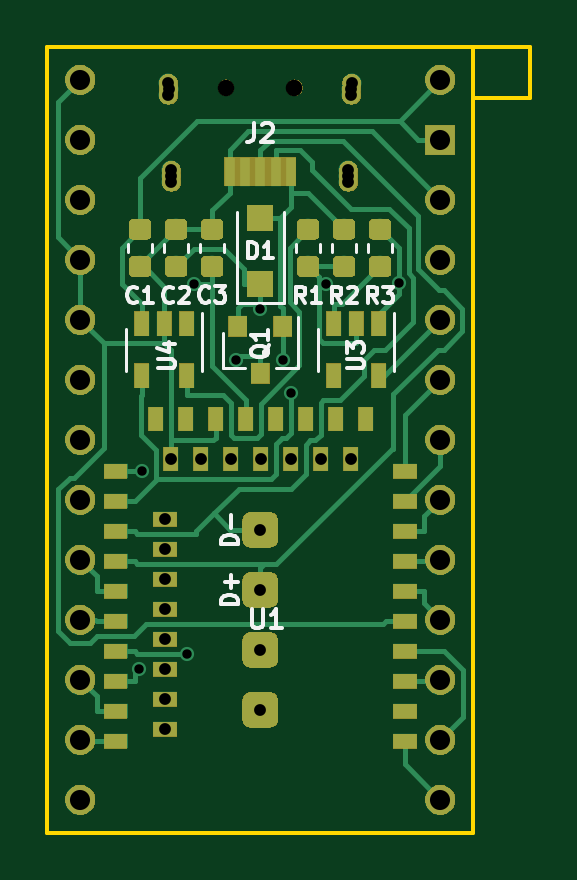
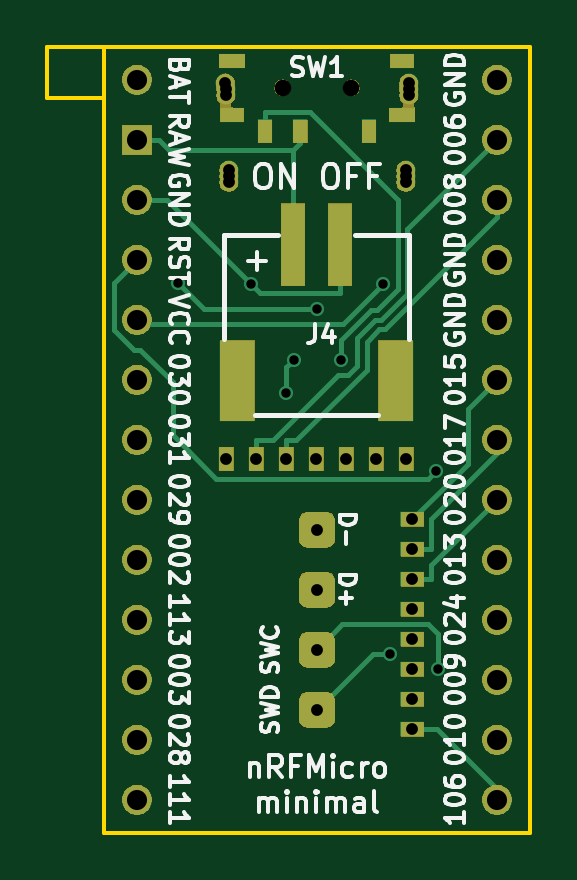
Circuit board: 10 layer files. Board 20.4 x 33.3 mm.
- bottom_copper: nrfmicro-B_Cu.gbl (14160 bytes)
- bottom_mask: nrfmicro-B_Mask.gbs (44665 bytes)
- paste: nrfmicro-B_Paste.gbp (964 bytes)
- bottom_silk: nrfmicro-B_SilkS.gbo (39199 bytes)
- outline: nrfmicro-Edge_Cuts.gm1 (849 bytes)
- top_copper: nrfmicro-F_Cu.gtl (44843 bytes)
- top_mask: nrfmicro-F_Mask.gts (61564 bytes)
- paste: nrfmicro-F_Paste.gtp (24210 bytes)
- top_silk: nrfmicro-F_SilkS.gto (9650 bytes)
- drill: nrfmicro.drl (1407 bytes)

=== bottom_copper: nrfmicro-B_Cu.gbl (14160 bytes, source omitted) ===
=== bottom_mask: nrfmicro-B_Mask.gbs (44665 bytes, source omitted) ===
=== paste: nrfmicro-B_Paste.gbp ===
G04 #@! TF.GenerationSoftware,KiCad,Pcbnew,5.1.4+dfsg1-1*
G04 #@! TF.CreationDate,2020-04-01T11:30:31+02:00*
G04 #@! TF.ProjectId,nrfmicro,6e72666d-6963-4726-9f2e-6b696361645f,rev?*
G04 #@! TF.SameCoordinates,Original*
G04 #@! TF.FileFunction,Paste,Bot*
G04 #@! TF.FilePolarity,Positive*
%FSLAX46Y46*%
G04 Gerber Fmt 4.6, Leading zero omitted, Abs format (unit mm)*
G04 Created by KiCad (PCBNEW 5.1.4+dfsg1-1) date 2020-04-01 11:30:31*
%MOMM*%
%LPD*%
G04 APERTURE LIST*
%ADD10R,1.000000X3.500000*%
%ADD11R,1.500000X3.400000*%
%ADD12R,1.000000X0.600000*%
%ADD13R,1.100000X0.600000*%
%ADD14R,0.600000X1.000000*%
G04 APERTURE END LIST*
D10*
X104818000Y-116798000D03*
D11*
X107168000Y-122548000D03*
D10*
X102818000Y-116798000D03*
D11*
X100468000Y-122548000D03*
D12*
X107402000Y-111290000D03*
D13*
X107402000Y-109004000D03*
X100202000Y-111290000D03*
D14*
X104502000Y-111997000D03*
X106002000Y-111997000D03*
X101602000Y-111997000D03*
D12*
X100202000Y-109004000D03*
M02*

=== bottom_silk: nrfmicro-B_SilkS.gbo (39199 bytes, source omitted) ===
=== outline: nrfmicro-Edge_Cuts.gm1 ===
G04 #@! TF.GenerationSoftware,KiCad,Pcbnew,5.1.4+dfsg1-1*
G04 #@! TF.CreationDate,2020-04-01T11:30:31+02:00*
G04 #@! TF.ProjectId,nrfmicro,6e72666d-6963-4726-9f2e-6b696361645f,rev?*
G04 #@! TF.SameCoordinates,Original*
G04 #@! TF.FileFunction,Profile,NP*
%FSLAX46Y46*%
G04 Gerber Fmt 4.6, Leading zero omitted, Abs format (unit mm)*
G04 Created by KiCad (PCBNEW 5.1.4+dfsg1-1) date 2020-04-01 11:30:31*
%MOMM*%
%LPD*%
G04 APERTURE LIST*
%ADD10C,0.150000*%
G04 APERTURE END LIST*
D10*
X115231533Y-110574775D02*
X112818533Y-110574775D01*
X115231533Y-108415775D02*
X115231533Y-110574775D01*
X112818533Y-108415775D02*
X115231533Y-108415775D01*
X112818533Y-141689775D02*
X94784533Y-141689775D01*
X94784533Y-108415775D02*
X112818533Y-108415775D01*
X94784533Y-141689775D02*
X94784533Y-108415775D01*
X112818533Y-108415775D02*
X112818533Y-141689775D01*
M02*

=== top_copper: nrfmicro-F_Cu.gtl (44843 bytes, source omitted) ===
=== top_mask: nrfmicro-F_Mask.gts (61564 bytes, source omitted) ===
=== paste: nrfmicro-F_Paste.gtp (24210 bytes, source omitted) ===
=== top_silk: nrfmicro-F_SilkS.gto (9650 bytes, source omitted) ===
=== drill: nrfmicro.drl ===
M48
; DRILL file {KiCad 5.1.4+dfsg1-1} date Wed 01 Apr 2020 11:30:35 AM CEST
; FORMAT={-:-/ absolute / inch / decimal}
; #@! TF.CreationDate,2020-04-01T11:30:35+02:00
; #@! TF.GenerationSoftware,Kicad,Pcbnew,5.1.4+dfsg1-1
FMAT,2
INCH
T1C0.0157
T2C0.0197
T3C0.0335
T4C0.0276
%
G90
G05
T1
X3.8854Y-5.3053
X3.8891Y-4.9753
X3.9649Y-5.2803
X3.9766Y-4.6632
X4.0461Y-4.7901
X4.0867Y-4.7056
X4.1246Y-4.7896
X4.1379Y-4.8458
X4.1968Y-4.6634
X4.3176Y-4.6625
T2
X4.0867Y-5.2733
X4.0867Y-5.3733
X3.9338Y-4.3291
X3.9338Y-4.3491
X3.9341Y-4.3387
X3.9388Y-4.4741
X3.9388Y-4.4841
X3.9388Y-4.4941
X4.2338Y-4.4741
X4.2338Y-4.4841
X4.2338Y-4.4941
X4.2388Y-4.3387
X4.2388Y-4.3491
X4.2393Y-4.3287
X3.9276Y-5.0557
X3.9276Y-5.1057
X3.9276Y-5.1557
X3.9276Y-5.2057
X3.9276Y-5.2557
X3.9276Y-5.3057
X3.9276Y-5.3557
X3.9276Y-5.4057
X3.9376Y-4.9557
X3.9876Y-4.9557
X4.0376Y-4.9557
X4.0876Y-4.9557
X4.1376Y-4.9557
X4.1876Y-4.9557
X4.2376Y-4.9557
X4.0867Y-5.0733
X4.0867Y-5.1733
T3
X3.7867Y-4.4233
X3.7867Y-4.5233
X3.7867Y-4.6233
X3.7867Y-4.7233
X3.7867Y-4.8233
X3.7867Y-4.9233
X3.7867Y-5.0233
X3.7867Y-5.1233
X3.7867Y-5.2233
X3.7867Y-5.3233
X3.7867Y-5.4233
X3.7867Y-5.5233
X4.3867Y-4.4233
X4.3867Y-4.5233
X4.3867Y-4.6233
X4.3867Y-4.7233
X4.3867Y-4.8233
X4.3867Y-4.9233
X4.3867Y-5.0233
X4.3867Y-5.1233
X4.3867Y-5.2233
X4.3867Y-5.3233
X4.3867Y-5.4233
X4.3867Y-5.5233
X3.7867Y-4.3233
X4.3867Y-4.3233
T4
X4.0296Y-4.3365
X4.1438Y-4.3365
T0
M30

